Photos from the image-classification dataset "CitrusLeafPathology-14-Aug" in the GitHub repository Aurelia-Maris-Crystalthrone/YouKang. Its 14 classes are: anthracnose, bacterial blight, black spot, citrus canker, citrus mite, curl leaf, curl virus, deficiency leaf, dry leaf, greening, healthy, melanose, sooty mould, spider mite.

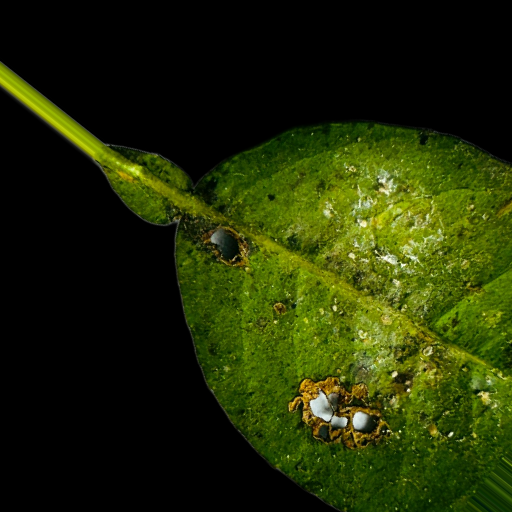
Label: bacterial blight

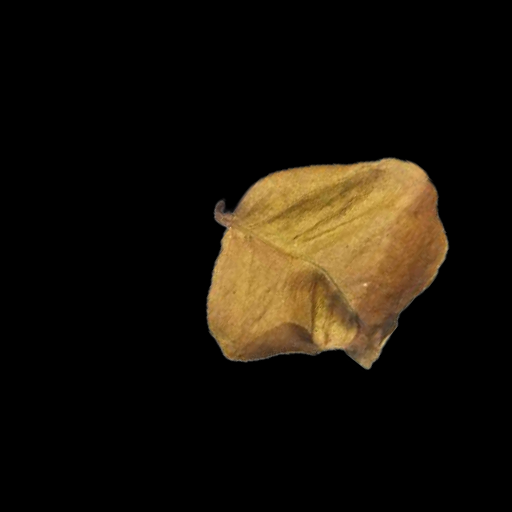
Label: dry leaf

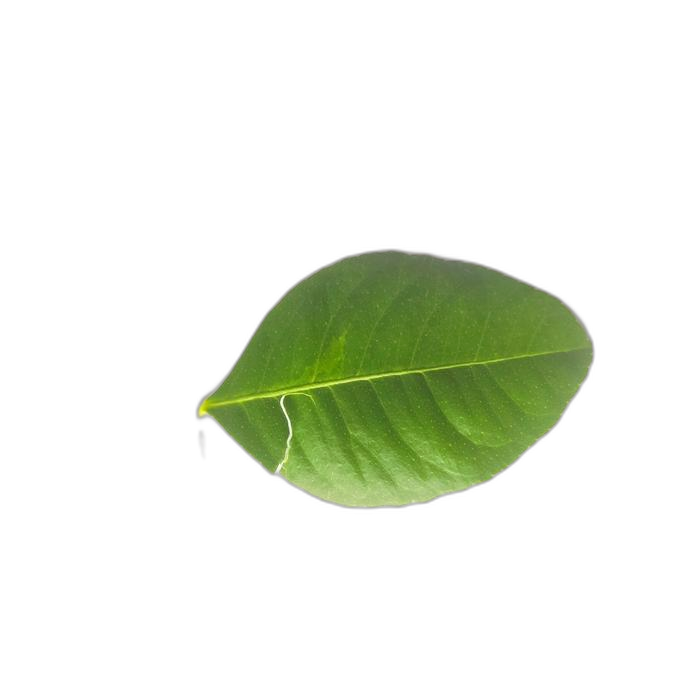
Label: healthy

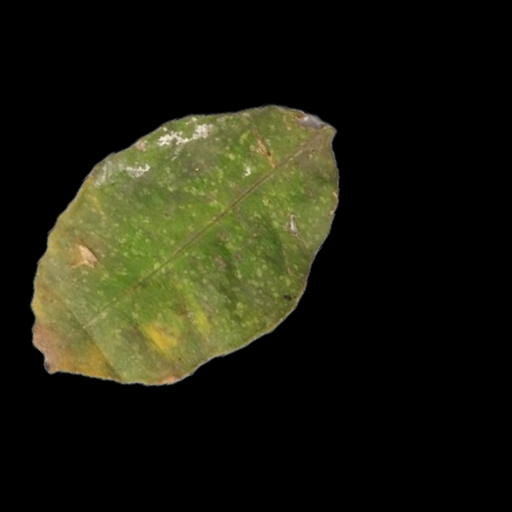
Label: citrus mite

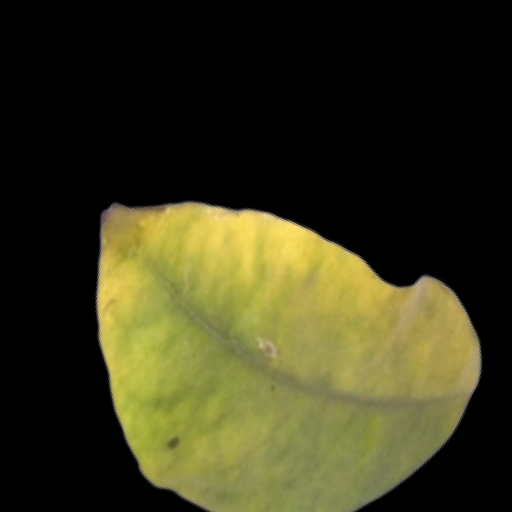
Label: greening

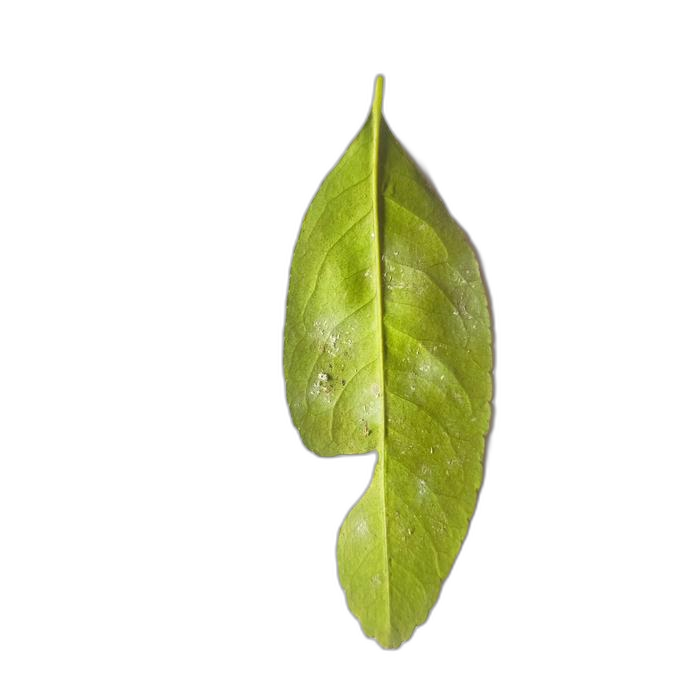
Label: sooty mould
